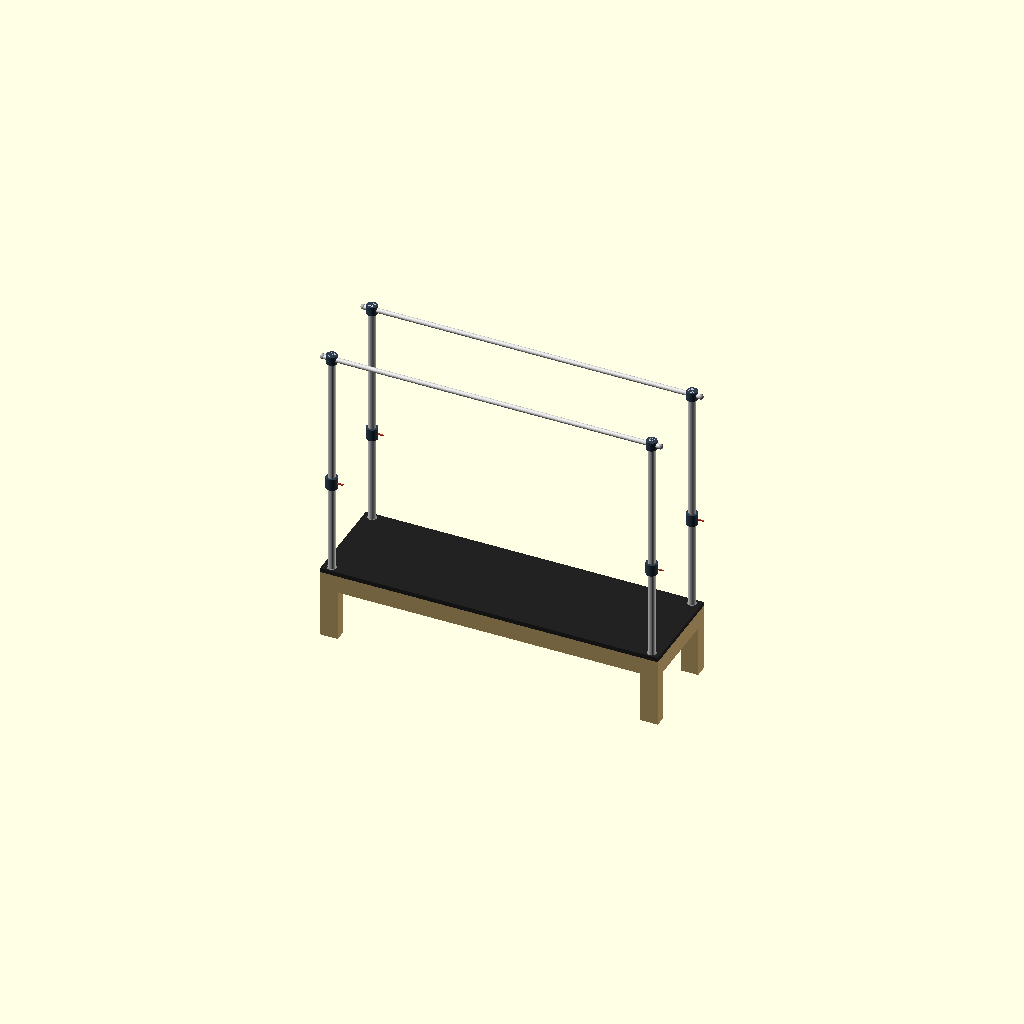
Cell 1: rendered with the file's own defaults.
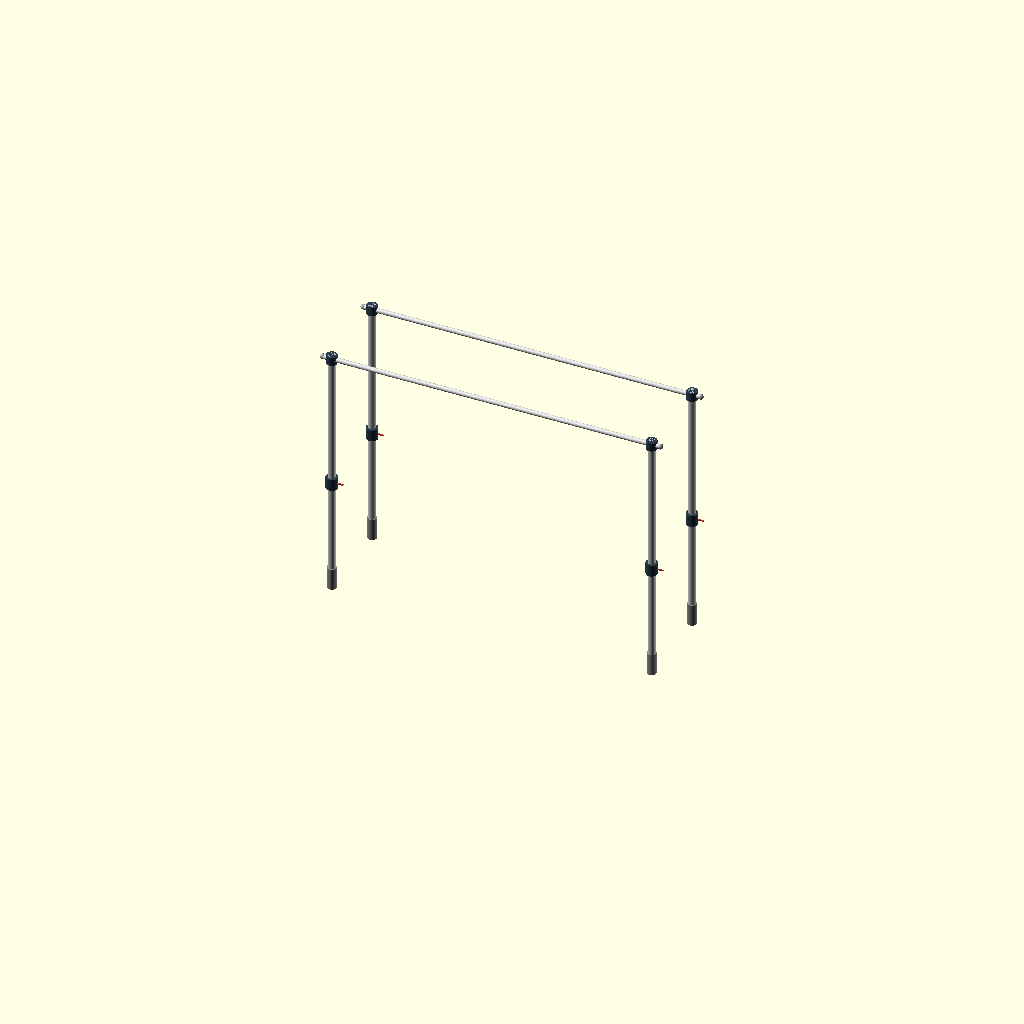
Cell 2: the same model with show_bed = false.
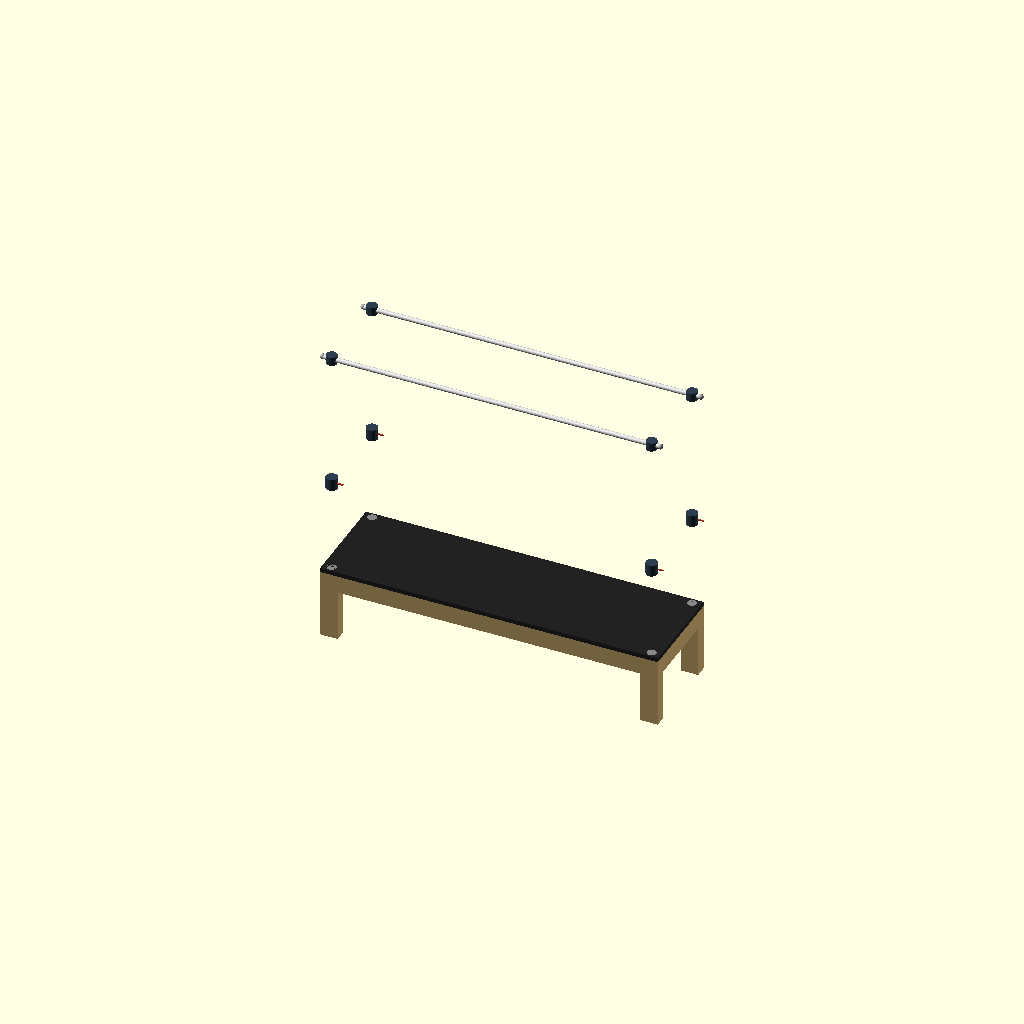
Cell 3 — show_poles set to false, the other parameters unchanged.
One fixed orthographic camera (rotation 55°, 0°, 25°; colour scheme Cornfield) for every cell.
OpenSCAD source file pilates-reformer/PR-01-base/PR-01-base-v1.scad:
// PR-01-base-v1.scad
// Janis Product Design — Pilates Reformer with Full Tower
// Version: v1
// Date: 2026-06-29
// Focus: Frame structure + joints only. No slider, no spring, no strap.
// Rules: rules-pr.md, rules-dimensions.md, .claude/rules-codes.md
// Changes from v0: Initial skeleton — all modules stubbed, full assembly renders F5.

// ── Global ────────────────────────────────────────────────────────────
e           = 0.01;   // epsilon — z-fight prevention
$fn         = 32;     // default resolution (use 64 for final render)

// ── Bed dimensions ────────────────────────────────────────────────────
bed_l       = 2300;   // total bed length (longitudinal) — PENDING Janis confirm
bed_w       = 670;    // total bed width — PENDING Janis confirm
bed_h       = 500;    // floor to top of bed surface — PENDING Janis confirm
leg_w       = 120;    // bed leg width (square) — PENDING
leg_t       = 80;     // bed leg depth — PENDING
frame_rail_t = 60;    // bed rail thickness (wood) — PENDING
frame_rail_h = 120;   // bed rail height — PENDING

// ── Pole dimensions ───────────────────────────────────────────────────
pole_od     = 48;     // pole outer diameter — PENDING Janis lock
pole_wall   = 3;      // pole wall thickness (hollow tube)
pole_id     = pole_od - 2*pole_wall;
pole_h      = 1600;   // exposed pole height above bed surface — PENDING
socket_depth = 150;   // how deep socket inserts into bed leg — PENDING
total_pole_l = pole_h + socket_depth;

// ── Grip bar (crossbar) ───────────────────────────────────────────────
grip_od     = 32;     // OWNER-LOCKED — do not change without Janis approval
grip_l      = bed_l;  // crossbar length = bed length
grip_offset = 0;      // lateral offset from pole centerline — TBD

// ── Clamp / collar ────────────────────────────────────────────────────
clamp_h     = 80;     // mid clamp body height
clamp_od    = pole_od + 30; // clamp outer diameter
collar_h    = 60;     // top collar height
collar_od   = pole_od + 25; // top collar outer diameter
lever_l     = 40;     // lock lever length

// ── Fold joint ────────────────────────────────────────────────────────
fold_z      = bed_h;  // fold hinge height = bed surface height
cone_base_d = 120;    // fold cone base diameter — PENDING
cone_top_d  = pole_od + 10; // cone top diameter (accepts pole)
cone_h      = 80;     // cone height
fold_angle  = 0;      // 0 = upright, 90 = folded flat on bed

// ── Debug toggles ─────────────────────────────────────────────────────
show_bed          = true;
show_poles        = true;
show_crossbars    = true;
show_mid_clamps   = true;
show_top_collars  = true;
show_base_sockets = true;
show_fold_joints  = false;  // foldable variant — off by default in Classic Std

// ── Derived ───────────────────────────────────────────────────────────
surface_t   = 30;                         // bed surface platform thickness
pole_top_z  = bed_h + pole_h;            // 2100mm — top of poles
socket_od   = pole_od + 14;              // socket body outer diameter
socket_bore = pole_od + 0.5;            // bore clearance — M-PR-1: never exact pole_od

// Pole corner X positions — [front-left, front-right, rear-left, rear-right]
pole_cx = [leg_w/2, bed_l - leg_w/2, leg_w/2, bed_l - leg_w/2];
// Pole corner Y positions
pole_cy = [leg_t/2, leg_t/2, bed_w - leg_t/2, bed_w - leg_t/2];

// Crossbar Y centrelines — front and rear pole rows
xbar_y_front = leg_t/2;              // front pair
xbar_y_rear  = bed_w - leg_t/2;     // rear pair

// Mid-clamp Z — 40% up exposed pole height (placeholder; adjustable in v2+)
clamp_mid_z  = bed_h + pole_h * 0.4;   // 1140mm

// Crossbar Z — centre of top collar
xbar_z = pole_top_z - collar_h/2;      // 2070mm

// ═════════════════════════════════════════════════════════════════════
// MODULES — BED
// ═════════════════════════════════════════════════════════════════════

module bed_frame() {
    // Wood box frame: 4 corner legs + longitudinal rails + end crossmembers
    color("#C8A96E", 1.0) {
        for (i = [0:3]) {
            translate([pole_cx[i] - leg_w/2, pole_cy[i] - leg_t/2, 0])
                cube([leg_w, leg_t, bed_h - surface_t]);
        }
        // longitudinal rails — front and rear
        translate([0, 0, bed_h - surface_t - frame_rail_h])
            cube([bed_l, frame_rail_t, frame_rail_h]);
        translate([0, bed_w - frame_rail_t, bed_h - surface_t - frame_rail_h])
            cube([bed_l, frame_rail_t, frame_rail_h]);
        // end crossmembers — foot end and head end
        translate([0, 0, bed_h - surface_t - frame_rail_h])
            cube([frame_rail_t, bed_w, frame_rail_h]);
        translate([bed_l - frame_rail_t, 0, bed_h - surface_t - frame_rail_h])
            cube([frame_rail_t, bed_w, frame_rail_h]);
    }
}

module bed_surface() {
    // Platform top — dark leather placeholder
    color("#222222", 1.0)
        translate([0, 0, bed_h - surface_t])
            cube([bed_l, bed_w, surface_t]);
}

// ═════════════════════════════════════════════════════════════════════
// MODULES — POLE COMPONENTS
// ═════════════════════════════════════════════════════════════════════

module pole_base_socket(cx, cy) {
    // Metal collar pressed into drilled hole in bed leg — stub cylinder
    // socket_bore: cx,cy, Z: bed_h-socket_depth to bed_h — gap to any face >= 2mm (M-2)
    color("#888888", 1.0)
        translate([cx, cy, bed_h - socket_depth])
            cylinder(h = socket_depth, d = socket_od);
}

module pole_body(cx, cy) {
    // Structural tube — placeholder solid cylinder; hollow in v3+
    // Base at bed_h: 2mm above socket flange — gap from socket top: socket_depth - socket_depth = 0, share top; ok as separate calls
    color("#CCCCCC", 1.0)
        translate([cx, cy, bed_h])
            cylinder(h = pole_h, d = pole_od);
}

module pole_mid_clamp(cx, cy) {
    // Adjustable collar clamp at clamp_mid_z — stub cylinder + lever accent
    color("#2C3E50", 1.0)
        translate([cx, cy, clamp_mid_z - clamp_h/2])
            cylinder(h = clamp_h, d = clamp_od);
    // lever: extends outward, overlaps clamp cylinder by 4mm for manifold-safe union
    // Contact receipt: lever inner edge at cx + clamp_od/2 - 4, overlaps 4mm into body
    color("#C0392B", 1.0)
        translate([cx + clamp_od/2 - 4, cy - 4, clamp_mid_z - 4])
            cube([lever_l + 4, 8, 8]);
}

module pole_top_collar(cx, cy) {
    // Crossbar receiver at pole top — cylindrical body stub
    color("#2C3E50", 1.0)
        translate([cx, cy, pole_top_z - collar_h])
            cylinder(h = collar_h, d = collar_od);
}

// ═════════════════════════════════════════════════════════════════════
// MODULES — CROSSBAR
// ═════════════════════════════════════════════════════════════════════

module crossbar_body(y_pos) {
    // Longitudinal grip bar — passes through all pole top collars at xbar_z
    color("#DDDDDD", 1.0)
        translate([0, y_pos, xbar_z])
            rotate([0, 90, 0])
                cylinder(h = grip_l, d = grip_od);
}

module crossbar_end_cap(x_pos, y_pos) {
    // Decorative + safety end cap — sphere, overlaps bar end by grip_od/2 for union volume
    // Contact receipt: sphere centre at bar end, radius (grip_od+4)/2 = 18mm, overlaps rod 18mm
    color("#AAAAAA", 1.0)
        translate([x_pos, y_pos, xbar_z])
            sphere(d = grip_od + 4);
}

// ═════════════════════════════════════════════════════════════════════
// MODULES — FOLD JOINT (foldable variant — show_fold_joints = false)
// ═════════════════════════════════════════════════════════════════════

module fold_cone_base(cx, cy) {
    // Strong truncated cone — sits on bed surface, wide base for stability
    color("#555555", 1.0)
        translate([cx, cy, bed_h])
            cylinder(h = cone_h, d1 = cone_base_d, d2 = cone_top_d);
}

module fold_u_bracket(cx, cy) {
    // Pivot holder — overlaps cone top by e for manifold-safe union
    // Contact receipt: bracket base at bed_h + cone_h - e, overlaps cone by e ✓
    bracket_h = 60;
    color("#888888", 1.0)
        translate([cx - 20, cy - 10, bed_h + cone_h - e])
            cube([40, 20, bracket_h]);
}

module fold_hinge(cx, cy) {
    // Hinge pin — sits inside bracket Z range, centred on bracket body
    // Contact receipt: hinge at Z=bed_h+cone_h+30 (inside bracket 580–640mm range) ✓
    color("#AAAAAA", 1.0)
        translate([cx, cy, bed_h + cone_h + 30])
            rotate([90, 0, 0])
                cylinder(h = 60, d = 20, center = true);
}

module pole_fold_joint(cx, cy) {
    fold_cone_base(cx, cy);
    fold_u_bracket(cx, cy);
    fold_hinge(cx, cy);
}

// ═════════════════════════════════════════════════════════════════════
// SUB-ASSEMBLIES
// ═════════════════════════════════════════════════════════════════════

module bed_assembly() {
    if (show_bed) {
        bed_frame();
        bed_surface();
    }
}

module pole_assembly(i) {
    // One pole corner — called 4x from pr01_assembly
    cx = pole_cx[i];
    cy = pole_cy[i];
    if (show_base_sockets) pole_base_socket(cx, cy);
    if (show_poles)        pole_body(cx, cy);
    if (show_mid_clamps)   pole_mid_clamp(cx, cy);
    if (show_top_collars)  pole_top_collar(cx, cy);
    if (show_fold_joints)  pole_fold_joint(cx, cy);
}

module crossbar_assembly() {
    if (show_crossbars) {
        // Two bars — front and rear
        crossbar_body(xbar_y_front);
        crossbar_body(xbar_y_rear);
        // End caps — 2 bars × 2 ends = 4 caps
        crossbar_end_cap(0,      xbar_y_front);
        crossbar_end_cap(grip_l, xbar_y_front);
        crossbar_end_cap(0,      xbar_y_rear);
        crossbar_end_cap(grip_l, xbar_y_rear);
    }
}

// ═════════════════════════════════════════════════════════════════════
// FULL ASSEMBLY
// ═════════════════════════════════════════════════════════════════════

module pr01_assembly() {
    bed_assembly();
    for (i = [0:3]) pole_assembly(i);
    crossbar_assembly();
}

// ── RENDER ────────────────────────────────────────────────────────────
pr01_assembly();
Parameter table extracted from the source (name, type, default, range or options):
e: number, default 0.01
bed_l: number, default 2300
bed_w: number, default 670
bed_h: number, default 500
leg_w: number, default 120
leg_t: number, default 80
frame_rail_t: number, default 60
frame_rail_h: number, default 120
pole_od: number, default 48
pole_wall: number, default 3
pole_h: number, default 1600
socket_depth: number, default 150
grip_od: number, default 32
grip_offset: number, default 0
clamp_h: number, default 80
collar_h: number, default 60
lever_l: number, default 40
cone_base_d: number, default 120
cone_h: number, default 80
fold_angle: number, default 0
show_bed: bool, default true
show_poles: bool, default true
show_crossbars: bool, default true
show_mid_clamps: bool, default true
show_top_collars: bool, default true
show_base_sockets: bool, default true
show_fold_joints: bool, default false
surface_t: number, default 30
